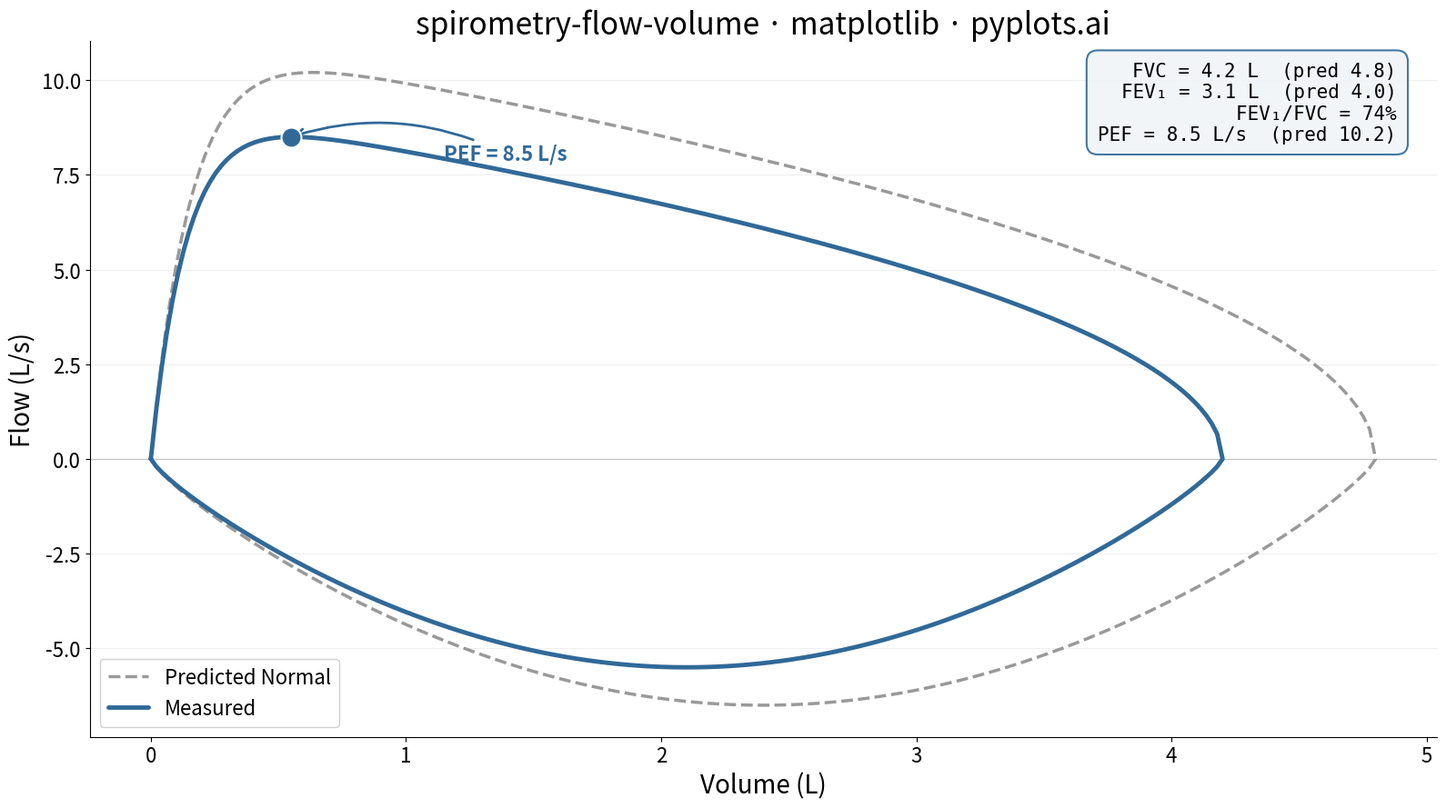

The matplotlib source for this figure:
""" pyplots.ai
spirometry-flow-volume: Spirometry Flow-Volume Loop
Library: matplotlib 3.10.8 | Python 3.14.3
Quality: 88/100 | Created: 2026-03-18
"""

import matplotlib.pyplot as plt
import numpy as np


# Data - simulate realistic spirometry flow-volume loop
np.random.seed(42)

# Measured values (typical adult male, mild obstruction pattern)
fvc = 4.2  # Forced Vital Capacity (L)
pef = 8.5  # Peak Expiratory Flow (L/s)
fev1 = 3.1  # FEV1 (L)

# Predicted normal values
fvc_pred = 4.8
pef_pred = 10.2
fev1_pred = 4.0

# Expiratory limb - sharp rise to PEF then roughly linear decline
n_points = 200
volume_exp = np.linspace(0, fvc, n_points)
t_exp = volume_exp / fvc
# Two-phase model: rapid rise then linear-ish descent
rise = 1 - np.exp(-30 * t_exp)
decay = (1 - t_exp) ** 0.5
flow_exp_raw = rise * decay
flow_exp = flow_exp_raw / flow_exp_raw.max() * pef

# Inspiratory limb - measured (symmetric U-shape, negative flow)
volume_insp = np.linspace(fvc, 0, n_points)
t_insp = (fvc - volume_insp) / fvc
peak_insp_flow = 5.5
flow_insp = -peak_insp_flow * np.sin(np.pi * t_insp) ** 0.8

# Predicted expiratory limb
volume_exp_pred = np.linspace(0, fvc_pred, n_points)
t_exp_pred = volume_exp_pred / fvc_pred
rise_pred = 1 - np.exp(-30 * t_exp_pred)
decay_pred = (1 - t_exp_pred) ** 0.5
flow_exp_pred_raw = rise_pred * decay_pred
flow_exp_pred = flow_exp_pred_raw / flow_exp_pred_raw.max() * pef_pred

# Predicted inspiratory limb
volume_insp_pred = np.linspace(fvc_pred, 0, n_points)
t_insp_pred = (fvc_pred - volume_insp_pred) / fvc_pred
peak_insp_pred = 6.5
flow_insp_pred = -peak_insp_pred * np.sin(np.pi * t_insp_pred) ** 0.8

# Combine into full loops
volume_measured = np.concatenate([volume_exp, volume_insp])
flow_measured = np.concatenate([flow_exp, flow_insp])
volume_predicted = np.concatenate([volume_exp_pred, volume_insp_pred])
flow_predicted = np.concatenate([flow_exp_pred, flow_insp_pred])

# Find PEF point on measured curve
pef_idx = np.argmax(flow_exp)
pef_volume = volume_exp[pef_idx]
pef_flow = flow_exp[pef_idx]

# Plot
fig, ax = plt.subplots(figsize=(16, 9))

ax.plot(
    volume_predicted, flow_predicted, color="#999999", linewidth=2.5, linestyle="--", label="Predicted Normal", zorder=2
)
ax.plot(
    volume_measured, flow_measured, color="#306998", linewidth=3.5, solid_capstyle="round", label="Measured", zorder=3
)

# Mark PEF
ax.scatter(pef_volume, pef_flow, s=250, color="#306998", edgecolors="white", linewidth=1.5, zorder=4)
ax.annotate(
    f"PEF = {pef_flow:.1f} L/s",
    xy=(pef_volume, pef_flow),
    xytext=(pef_volume + 0.6, pef_flow - 0.6),
    fontsize=16,
    fontweight="bold",
    color="#306998",
    arrowprops={"arrowstyle": "->", "color": "#306998", "lw": 2, "connectionstyle": "arc3,rad=0.2"},
)

# Clinical values text box
textstr = (
    f"FVC = {fvc:.1f} L  (pred {fvc_pred:.1f})\n"
    f"FEV\u2081 = {fev1:.1f} L  (pred {fev1_pred:.1f})\n"
    f"FEV\u2081/FVC = {fev1 / fvc:.0%}\n"
    f"PEF = {pef_flow:.1f} L/s  (pred {pef_pred:.1f})"
)
props = {"boxstyle": "round,pad=0.6", "facecolor": "#f0f4f8", "edgecolor": "#306998", "alpha": 0.9, "linewidth": 1.5}
ax.text(
    0.97,
    0.97,
    textstr,
    transform=ax.transAxes,
    fontsize=15,
    verticalalignment="top",
    horizontalalignment="right",
    bbox=props,
    family="monospace",
)

# Zero flow reference line
ax.axhline(y=0, color="#cccccc", linewidth=1, zorder=1)

# Style
ax.set_xlabel("Volume (L)", fontsize=20)
ax.set_ylabel("Flow (L/s)", fontsize=20)
ax.set_title("spirometry-flow-volume · matplotlib · pyplots.ai", fontsize=24, fontweight="medium")
ax.tick_params(axis="both", labelsize=16)
ax.spines["top"].set_visible(False)
ax.spines["right"].set_visible(False)
ax.legend(fontsize=16, loc="lower left", framealpha=0.9)
ax.yaxis.grid(True, alpha=0.2, linewidth=0.8)

plt.tight_layout()
plt.savefig("plot.png", dpi=300, bbox_inches="tight")
